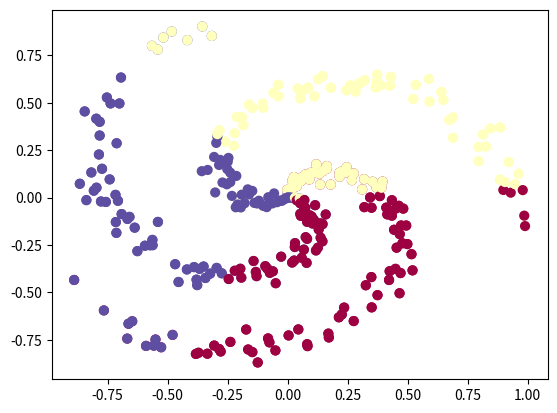

This chart was generated by the following Python code:
import numpy as np
import matplotlib.pyplot as plt

# Generating some data

N = 100 # number of points per class
D = 2 # dimensionality
K = 3 # number of classes
X = np.zeros((N*K,D)) # data matrix (each row = single example)
y = np.zeros(N*K, dtype='uint8') # class labels
for j in range(K):
  ix = range(N*j,N*(j+1))
  r = np.linspace(0.0,1,N) # radius
  t = np.linspace(j*4,(j+1)*4,N) + np.random.randn(N)*0.2 # theta
  X[ix] = np.c_[r*np.sin(t), r*np.cos(t)]
  y[ix] = j
# lets visualize the data:
plt.scatter(X[:, 0], X[:, 1], c=y, s=40, cmap=plt.cm.Spectral)
plt.show()


# Training a Softmax Linear Classifier
#Train a Linear Classifier

# initialize parameters randomly
W = 0.01 * np.random.randn(D,K)
b = np.zeros((1,K))

# some hyperparameters
step_size = 1e-0
reg = 1e-3 # regularization strength

# gradient descent loop
num_examples = X.shape[0]
for i in range(200):

  # evaluate class scores, [N x K]
  scores = np.dot(X, W) + b

  # compute the class probabilities
  exp_scores = np.exp(scores)
  probs = exp_scores / np.sum(exp_scores, axis=1, keepdims=True) # [N x K]

  # compute the loss: average cross-entropy loss and regularization
  correct_logprobs = -np.log(probs[range(num_examples),y])
  data_loss = np.sum(correct_logprobs)/num_examples
  reg_loss = 0.5*reg*np.sum(W*W)
  loss = data_loss + reg_loss
  if i % 10 == 0:
    print("iteration %d: loss %f" % (i, loss))

  # compute the gradient on scores
  dscores = probs
  dscores[range(num_examples),y] -= 1
  dscores /= num_examples

  # backpropate the gradient to the parameters (W,b)
  dW = np.dot(X.T, dscores)
  db = np.sum(dscores, axis=0, keepdims=True)

  dW += reg*W # regularization gradient

  # perform a parameter update
  W += -step_size * dW
  b += -step_size * db


# evaluate training set accuracy
scores = np.dot(X, W) + b
predicted_class = np.argmax(scores, axis=1)
print('training accuracy: %.2f' % (np.mean(predicted_class == y)))

# Plot of data
plt.scatter(X[:, 0], X[:, 1], c=predicted_class, s=40, cmap=plt.cm.Spectral)
plt.show()
